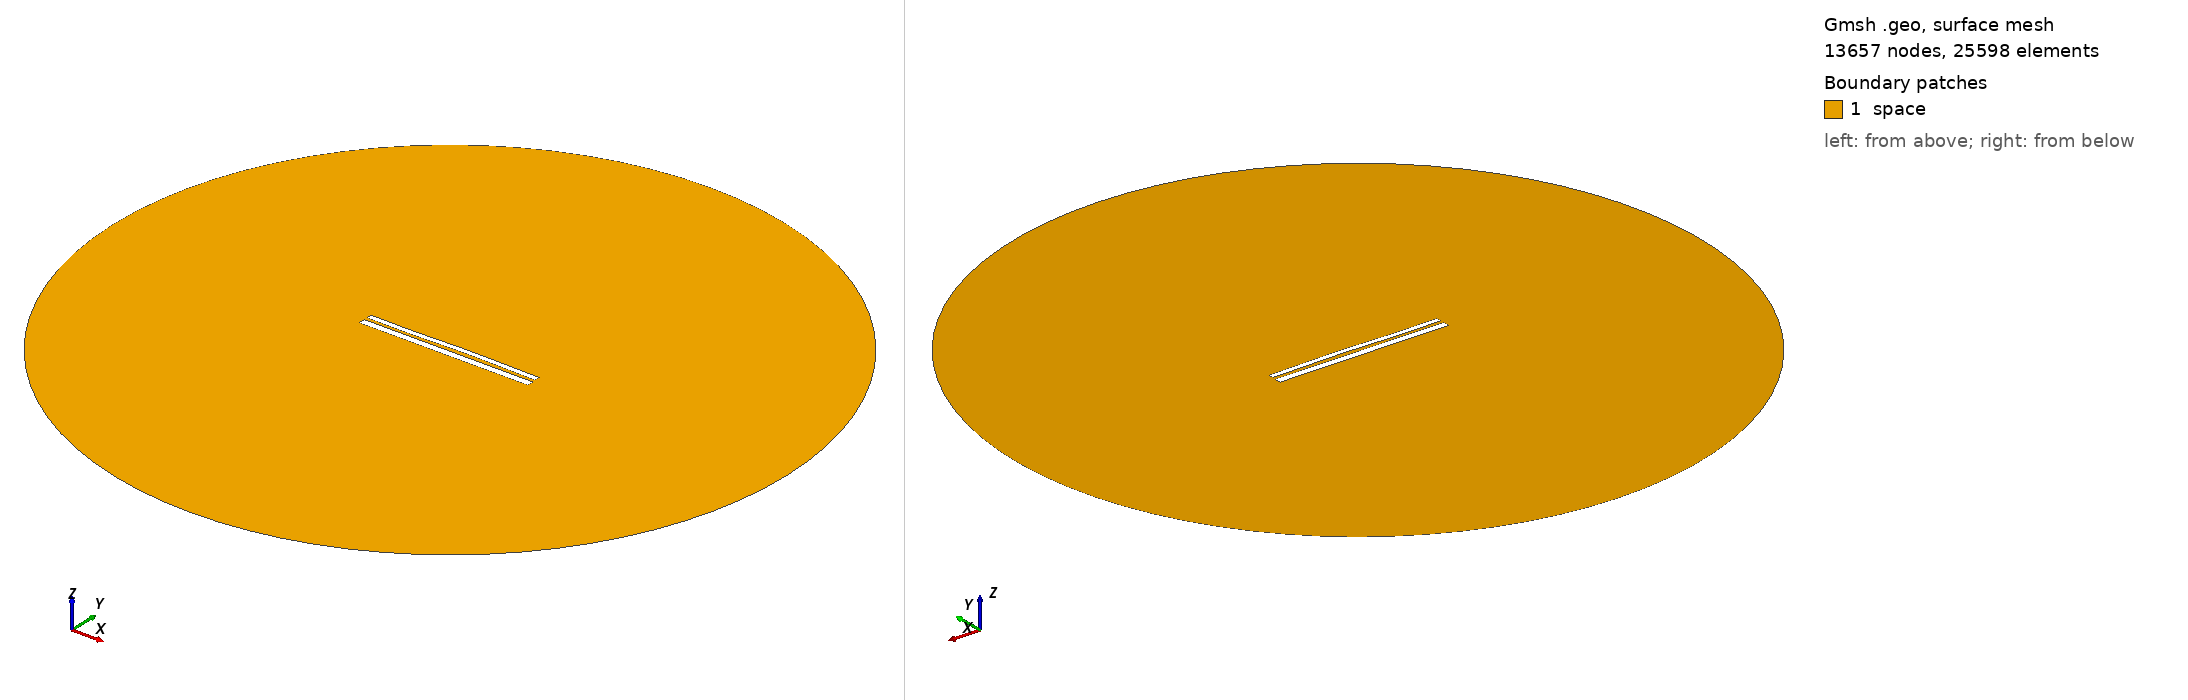

Gmsh geometry script, surface-meshed: 13657 nodes, 25598 surface elements. Boundary patches (legend numbers): 1 space. Left view from above one corner, right view from below the opposite corner. Legend entries are the model's physical surfaces. The drawing asked Gmsh for element sizes between 1% and 20% of the model's largest extent; the script's own settings can give other sizes.

=== 9977.geo (drawn) ===
//---------------------------------------
// Geometry kernel
//---------------------------------------

SetFactory("OpenCASCADE");



//---------------------------------------
// Parameters of the geometry
//---------------------------------------

// Overetch of the upper plate
overetch = 0.375;

// Distance between the plates
distance = 1.5;

// Discretization over the x axis (for the deformation)
nx = 50; 

// Length of the plate
L = 100 - overetch; 

// Number of modes
n = 4; 

// 1st mode coefficient
coeff(1) = 0.15;
beta(1) = 0.596864 * 3.1415926535 / L;

// 2nd mode coefficient
coeff(2) = 0.15;
beta(2) = 1.49418 * 3.1415926535 / L;

// 3rd mode coefficient
coeff(3) = -0.15;
beta(3) = 2.50025 * 3.1415926535 / L;

// 4th mode coefficient
coeff(4) = -0.075;
beta(4) = 3.49999 * 3.1415926535 / L;



//---------------------------------------
// Upper plate (deformed rectangle)
//---------------------------------------

// Coordiantes of the upper plate
xmin = -50;
xmax = 50 - overetch;

// Height of the upper plate
yheight = 4 - 2 * overetch;

// Indexes of the points
UpperID[] = {};
LowerID[] = {};
LeftID[] = {};
RightID[] = {};

// Point index
p = 1;

// Horizontal edges
For i In {1:nx}
    x = xmin + (i-1)*(xmax - xmin)/(nx-1);

    y_bottom = distance / 2 + overetch;
    For j In {1:n}
        C = (Cosh(beta(j)*L) + Cos(beta(j)*L)) / (Sinh(beta(j)*L) + Sin(beta(j)*L));
        y_bottom  = y_bottom + coeff(j) * (Cosh(beta(j)*(x+50)) - Cos(beta(j)*(x+50)) - C * (Sinh(beta(j)*(x+50)) - Sin(beta(j)*(x+50))));
    EndFor

    y_top = y_bottom + yheight;

    Point(p) = {x, y_top, 0, 1.0};
    UpperID[i] = p;
    p = p + 1;

    Point(p) = {x, y_bottom, 0, 1.0};
    LowerID[i] = p;
    p = p + 1;
EndFor

// Create point lists
UpperPts[] = {}; LowerPts[] = {};
For i In {1:nx}
  UpperPts[] += {UpperID[i]};
  LowerPts[] += {LowerID[i]};
EndFor

// Build splines
Spline(1) = {UpperPts[]};
Spline(2) = {LowerPts[]};
Line(3) = {LowerPts[nx-1], UpperPts[nx-1]};
Line(4) = {LowerPts[0], UpperPts[0]};

// Build the plane surface
Curve Loop(1) = {2, 3, -1, -4};
Plane Surface(1) = {1};



//---------------------------------------
// Lower plate (rectangle)
//---------------------------------------

// Vertices
Point(1001) = {-50, -1, 0, 1.0};
Point(1002) = { 50, -1, 0, 1.0};
Point(1003) = { 50,  -5, 0, 1.0};
Point(1004) = {-50,  -5, 0, 1.0};

// Edges
Line(5) = {1001, 1002};
Line(6) = {1002, 1003};
Line(7) = {1003, 1004};
Line(8) = {1004, 1001};

// Plane surface
Line Loop(2) = {5, 6, 7, 8};
Plane Surface(2) = {2}; 



//---------------------------------------
// Outer (fictious) boundary
//---------------------------------------

// Points
Point(1005) = {0, 0, 0};       // Center
Point(1006) = {200, 0, 0};     // Start point
Point(1007) = {0, 200, 0};     // 90 degrees
Point(1008) = {-200, 0, 0};    // 180 degrees
Point(1009) = {0, -200, 0};    // 270 degrees

// Circle arcs (each needs start, center, end)
Circle(9) = {1006, 1005, 1007};
Circle(10) = {1007, 1005, 1008};
Circle(11) = {1008, 1005, 1009};
Circle(12) = {1009, 1005, 1006};

// Plane surface for the entire domain
Curve Loop(3) = {9, 10, 11, 12};
Surface(3) = {3};

// Subtract the plates from the whole domain to obtain the actual domain where we want to solve the equations
BooleanDifference{ Surface{3}; Delete; }{ Surface{1}; Surface{2}; Delete; }




//---------------------------------------
// Transfinite Lines/Curves
//---------------------------------------

// Set the number of points on the boundaries
r = 7;

// Plates
Transfinite Curve {1, 2} = 50*r Using Progression 1;
Transfinite Curve {3, 4} = 2*r Using Progression 1;
Transfinite Line {5, 7} = 50*r Using Progression 1;
Transfinite Line {6, 8} = 2*r Using Progression 1;

// Outer boundary
Transfinite Line {9, 10, 11, 12} = 20 Using Progression 1;



//---------------------------------------
// Physical groups
//---------------------------------------                

// Physical curves (boundaries)
Physical Line("force_segment", 10) = {2};
Physical Line("upper_plate", 11) = {1, 3, 4};
Physical Line("lower_plate", 12) = {5, 6, 7, 8};
Physical Line("boundary", 20) = {9, 10, 11, 12};

// Physical Surfaces
Physical Surface("space", 30) = {3};



//---------------------------------------
// 6. Generate the Mesh
//---------------------------------------

// 2D mesh generation
Mesh 2;
